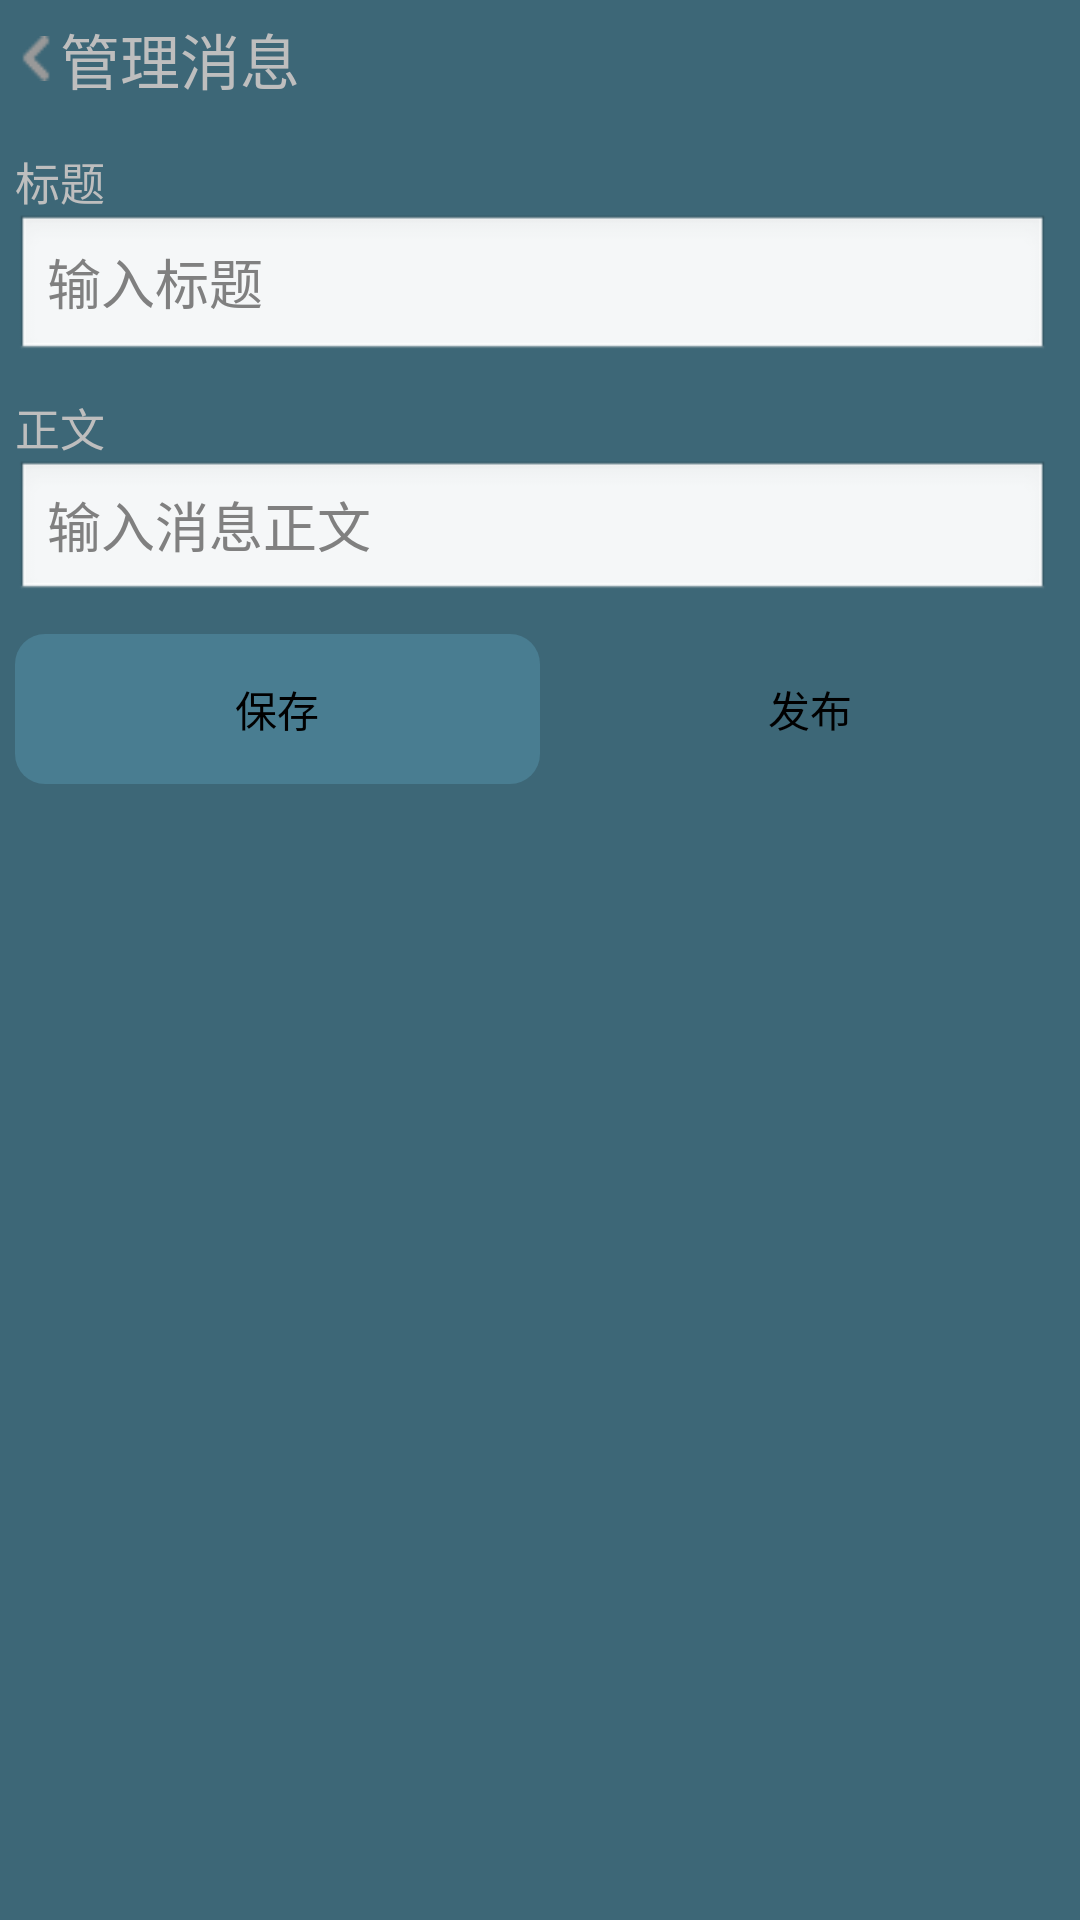

Here is an Android app screen rendered from its layout file. Give the layout XML and the strings, colors and styles it references.
<!-- AndroidManifest.xml: activity theme android:Theme.Black.NoTitleBar -->
<!-- res/layout/edit_news.xml -->
<?xml version="1.0" encoding="utf-8"?>
<LinearLayout xmlns:android="http://schemas.android.com/apk/res/android"
    android:layout_width="match_parent"
    android:layout_height="match_parent"
    android:background="@color/background_3"
    android:orientation="vertical" >
    <RelativeLayout 
	    android:layout_width="match_parent"
        android:layout_height="wrap_content"
        android:padding="5dp">
        
        <ImageView
	        android:layout_centerInParent="true"
	        android:layout_alignParentLeft="true"
	        android:layout_width="45px"
	        android:layout_height="45px"
	        android:id="@+id/edit_news_back"
	        android:src="@drawable/left_icon_small"/>
       <TextView
	        android:layout_centerInParent="true"
	        android:layout_toRightOf="@id/edit_news_back"
	        android:layout_width="wrap_content"
	        android:layout_height="wrap_content"
	        android:textSize="20sp"
	        android:text="管理消息"/>

	</RelativeLayout>
    
    <ScrollView 
        android:layout_width="fill_parent"
        android:layout_height="fill_parent"
        android:scrollbars="none">
        
    	<LinearLayout 
	        android:layout_width="fill_parent"
	        android:layout_height="wrap_content"
	        android:orientation="vertical">
        
			<LinearLayout 
			    android:layout_width="fill_parent"
			    android:layout_height="wrap_content"
			    android:layout_marginLeft="5dip"
			    android:layout_marginTop="10dip"
			    android:layout_gravity="fill_vertical"
			    android:orientation="vertical">
			    
			    <TextView 
			        android:layout_width="50dip"
			        android:layout_height="wrap_content"
			        android:textSize="15sp"
			        android:text="标题"/>
			    <EditText 
			        android:id="@+id/edit_news_title"
			        android:layout_width="fill_parent"
			        android:layout_height="50dip"
			        android:singleLine="false"
			        android:layout_marginRight="10dip"
			        android:hint="输入标题"/>
			</LinearLayout>
			<LinearLayout 
			    android:layout_width="fill_parent"
			    android:layout_height="wrap_content"
			    android:layout_marginLeft="5dip"
			    android:layout_marginTop="10dip"
			    android:layout_gravity="fill_vertical"
			    android:orientation="vertical">
			    
			    <TextView 
			        android:layout_width="50dip"
			        android:layout_height="wrap_content"
			        android:textSize="15sp"
			        android:text="正文"/>
			    <EditText 
			        android:id="@+id/edit_news_content"
			        android:layout_width="fill_parent"
			        android:layout_height="wrap_content"
			        android:singleLine="false"
			        android:layout_marginRight="10dip"
			        android:maxLines="4"
			        android:hint="输入消息正文"/>

			</LinearLayout>
			<LinearLayout 
			    android:layout_width="fill_parent"
			    android:layout_height="wrap_content"
			    android:layout_marginLeft="5dip"
			    android:layout_marginRight="5dip"
			    android:layout_marginTop="10dip"
			    android:layout_gravity="fill_vertical"
			    android:orientation="horizontal">
			    
			    <Button 
			        android:id="@+id/save_edit_news_button"
			        android:layout_width="fill_parent"
			        android:layout_height="50dip"
			        android:layout_weight="1"
			        android:background="@drawable/rectangle_bg_4"
			        android:text="保存"/>
			    <Button 
			        android:id="@+id/public_edit_news_button"
			        android:layout_width="fill_parent"
			        android:layout_height="50dip"
			        android:layout_weight="1"
			        android:background="@drawable/rectangle_bg_3"
			        android:layout_marginLeft="5dip"
			        android:text="发布"/>

			</LinearLayout>
    	</LinearLayout>
    
	</ScrollView>
    
    
</LinearLayout>
<!-- resources referenced by this layout -->
<resources>
  <color name="background_3">#3D6777</color>
  <!-- drawable left_icon_small: png bitmap (drawable-mdpi, 3037 bytes) -->
  <!-- drawable rectangle_bg_4 (drawable-ldpi) -->
  <?xml version="1.0" encoding="utf-8"?>
  <shape
    xmlns:android="http://schemas.android.com/apk/res/android"
    android:shape="rectangle">
      <solid android:color="@color/background_4"/>
      <corners android:radius="10dip"/>
       
  </shape>
  <color name="background_4">#497D91</color>
</resources>
